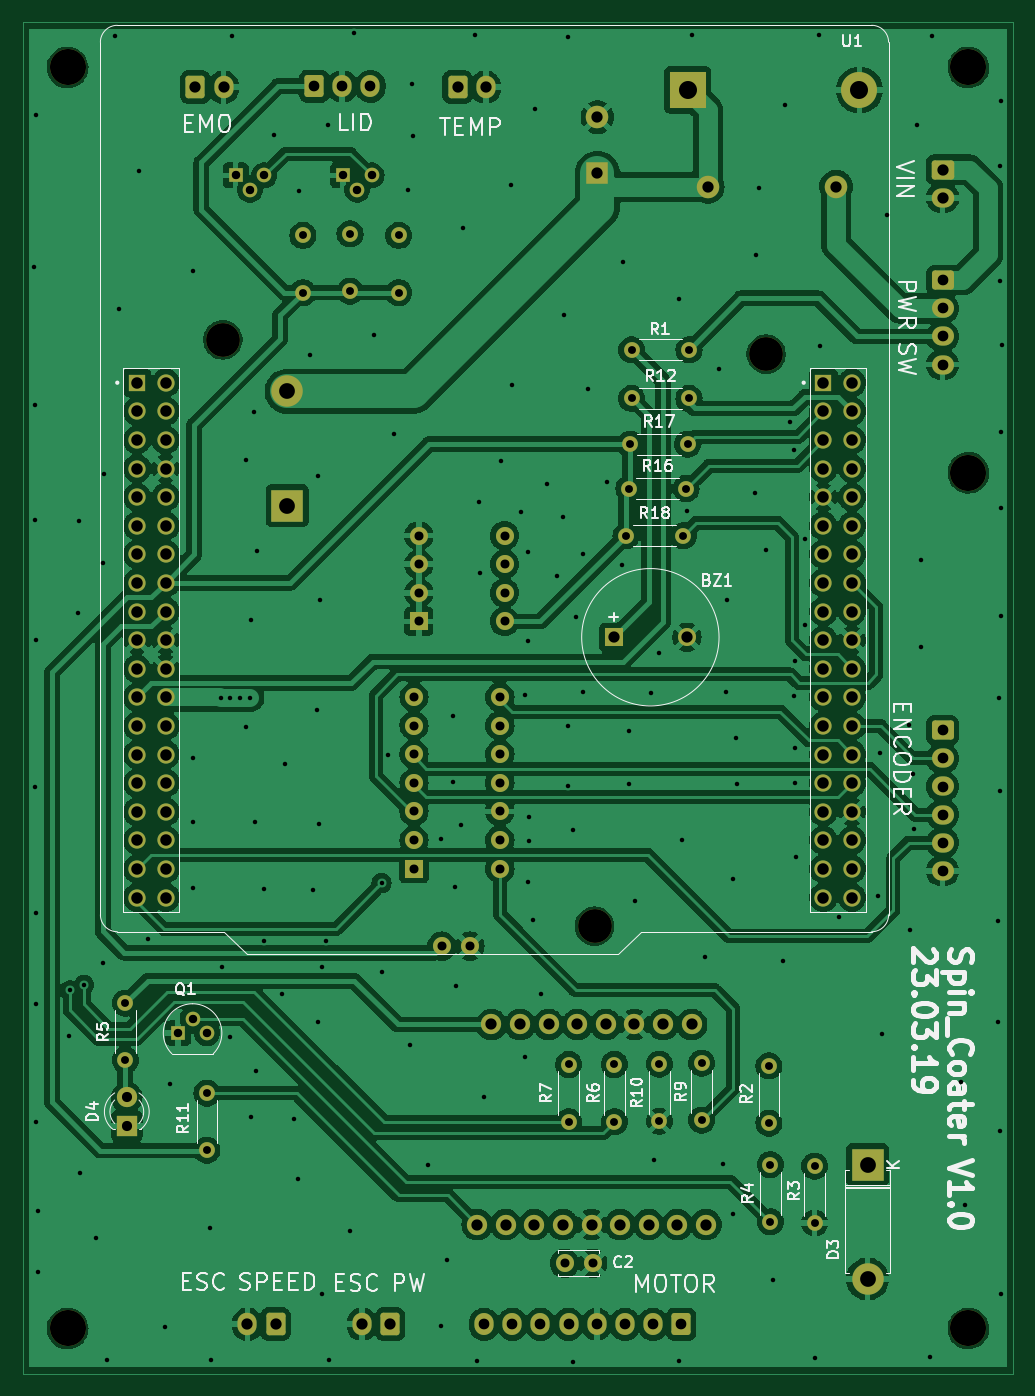
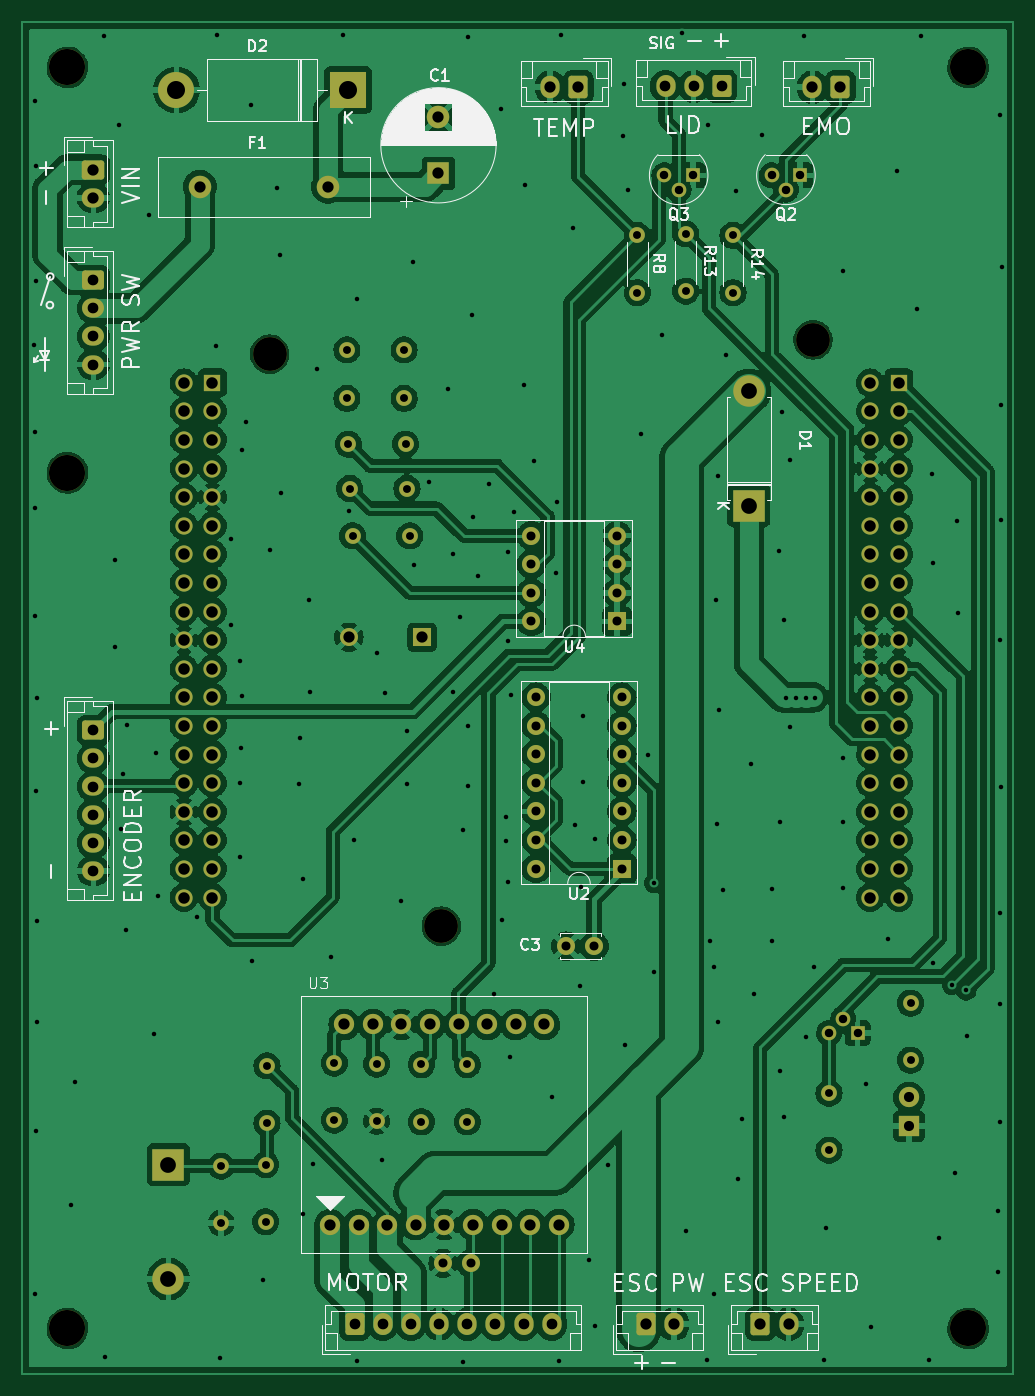
Circuit board: 11 layer files. Board 88.0 x 120.0 mm.
- bottom_copper: Spct-B_Cu.gbr (452642 bytes)
- bottom_mask: Spct-B_Mask.gbr (8669 bytes)
- paste: Spct-B_Paste.gbr (465 bytes)
- bottom_silk: Spct-B_Silkscreen.gbr (55232 bytes)
- outline: Spct-Edge_Cuts.gbr (631 bytes)
- top_copper: Spct-F_Cu.gbr (453621 bytes)
- top_mask: Spct-F_Mask.gbr (8669 bytes)
- paste: Spct-F_Paste.gbr (465 bytes)
- top_silk: Spct-F_Silkscreen.gbr (58268 bytes)
- drill: Spct-NPTH.drl (529 bytes)
- drill: Spct-PTH.drl (6801 bytes)

=== bottom_copper: Spct-B_Cu.gbr (452642 bytes, source omitted) ===
=== bottom_mask: Spct-B_Mask.gbr (8669 bytes, source omitted) ===
=== paste: Spct-B_Paste.gbr ===
%TF.GenerationSoftware,KiCad,Pcbnew,(7.0.0-0)*%
%TF.CreationDate,2023-03-19T23:14:05+09:00*%
%TF.ProjectId,Spct,53706374-2e6b-4696-9361-645f70636258,rev?*%
%TF.SameCoordinates,PX2540608PY1ee3f58*%
%TF.FileFunction,Paste,Bot*%
%TF.FilePolarity,Positive*%
%FSLAX46Y46*%
G04 Gerber Fmt 4.6, Leading zero omitted, Abs format (unit mm)*
G04 Created by KiCad (PCBNEW (7.0.0-0)) date 2023-03-19 23:14:05*
%MOMM*%
%LPD*%
G01*
G04 APERTURE LIST*
G04 APERTURE END LIST*
M02*

=== bottom_silk: Spct-B_Silkscreen.gbr (55232 bytes, source omitted) ===
=== outline: Spct-Edge_Cuts.gbr ===
%TF.GenerationSoftware,KiCad,Pcbnew,(7.0.0-0)*%
%TF.CreationDate,2023-03-19T23:14:05+09:00*%
%TF.ProjectId,Spct,53706374-2e6b-4696-9361-645f70636258,rev?*%
%TF.SameCoordinates,PX2540608PY1ee3f58*%
%TF.FileFunction,Profile,NP*%
%FSLAX46Y46*%
G04 Gerber Fmt 4.6, Leading zero omitted, Abs format (unit mm)*
G04 Created by KiCad (PCBNEW (7.0.0-0)) date 2023-03-19 23:14:05*
%MOMM*%
%LPD*%
G01*
G04 APERTURE LIST*
%TA.AperFunction,Profile*%
%ADD10C,0.100000*%
%TD*%
G04 APERTURE END LIST*
D10*
X0Y0D02*
X88000000Y0D01*
X88000000Y0D02*
X88000000Y-120000000D01*
X88000000Y-120000000D02*
X0Y-120000000D01*
X0Y-120000000D02*
X0Y0D01*
M02*

=== top_copper: Spct-F_Cu.gbr (453621 bytes, source omitted) ===
=== top_mask: Spct-F_Mask.gbr (8669 bytes, source omitted) ===
=== paste: Spct-F_Paste.gbr ===
%TF.GenerationSoftware,KiCad,Pcbnew,(7.0.0-0)*%
%TF.CreationDate,2023-03-19T23:14:05+09:00*%
%TF.ProjectId,Spct,53706374-2e6b-4696-9361-645f70636258,rev?*%
%TF.SameCoordinates,PX2540608PY1ee3f58*%
%TF.FileFunction,Paste,Top*%
%TF.FilePolarity,Positive*%
%FSLAX46Y46*%
G04 Gerber Fmt 4.6, Leading zero omitted, Abs format (unit mm)*
G04 Created by KiCad (PCBNEW (7.0.0-0)) date 2023-03-19 23:14:05*
%MOMM*%
%LPD*%
G01*
G04 APERTURE LIST*
G04 APERTURE END LIST*
M02*

=== top_silk: Spct-F_Silkscreen.gbr (58268 bytes, source omitted) ===
=== drill: Spct-NPTH.drl ===
M48
; DRILL file {KiCad (7.0.0-0)} date Sunday, March 19, 2023 11:13:46 PM
; FORMAT={-:-/ absolute / inch / decimal}
; #@! TF.CreationDate,2023-03-19T23:13:46+09:00
; #@! TF.GenerationSoftware,Kicad,Pcbnew,(7.0.0-0)
; #@! TF.FileFunction,NonPlated,1,2,NPTH
FMAT,2
INCH
; #@! TA.AperFunction,NonPlated,NPTH,ComponentDrill
T1C0.1181
; #@! TA.AperFunction,NonPlated,NPTH,ComponentDrill
T2C0.1260
%
G90
G05
T1
X0.7Y-1.11
X2.0Y-3.16
X2.6Y-1.16
T2
X0.1575Y-0.1575
X0.1575Y-4.5669
X3.3071Y-0.1575
X3.3071Y-1.5748
X3.3071Y-4.5669
T0
M30

=== drill: Spct-PTH.drl (6801 bytes, source omitted) ===
